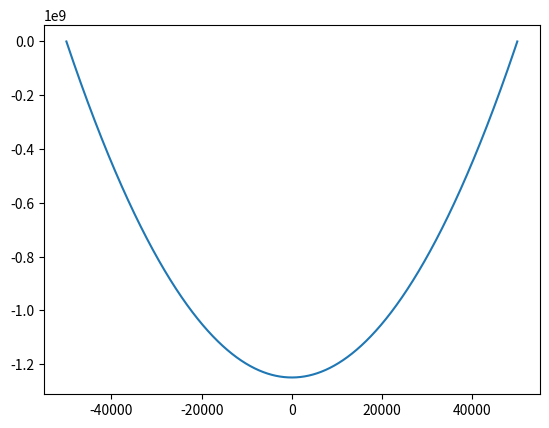

Here is the Python script that generated this plot:
import matplotlib.pyplot as plt
import math
def solvedEquation(x, y):
    return x

def RK(h, iter, x_0, y_0):
    gradients = []
    for i in range(iter):
        a = solvedEquation(x_0, y_0)
        gradients.append(a)
        x_0+=h
        y_0+=a*h
    return gradients[0]

def main(h, x_0, y_0,iterations):
    coords = [[],[]]
    for i in range(iterations):
        coords[0].append(x_0)
        coords[1].append(y_0)
        try:
            a = solvedEquation(x_0, y_0)
            y_0+=h*a
        except:
            pass
        x_0+=h
    plot(coords)

def plot(arr):
    plt.plot(arr[0],arr[1])
    plt.show()

main(0.01,-50000, 0, 10000000)

